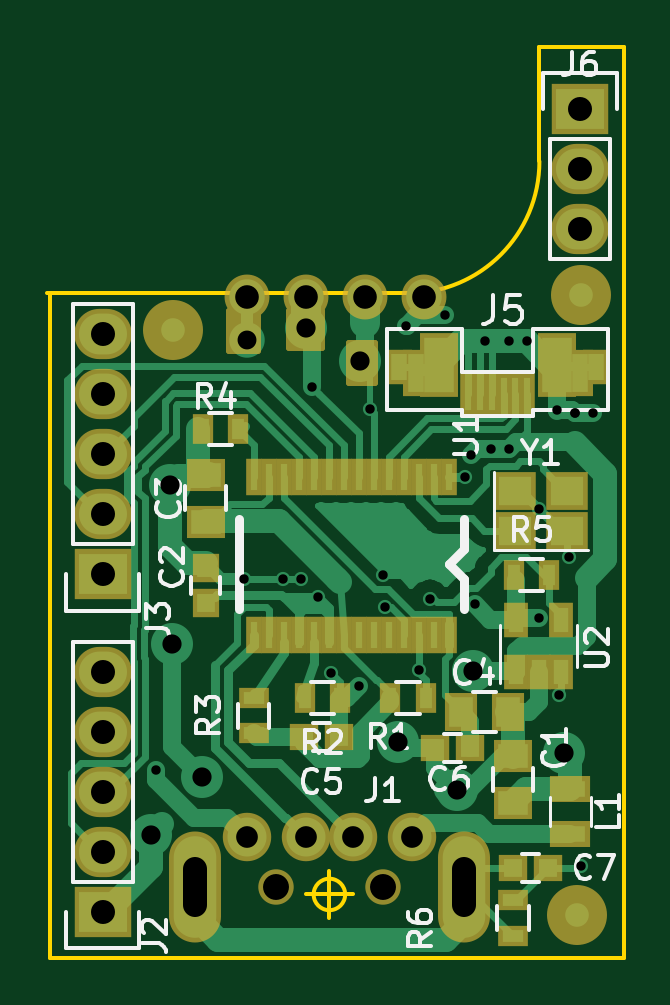
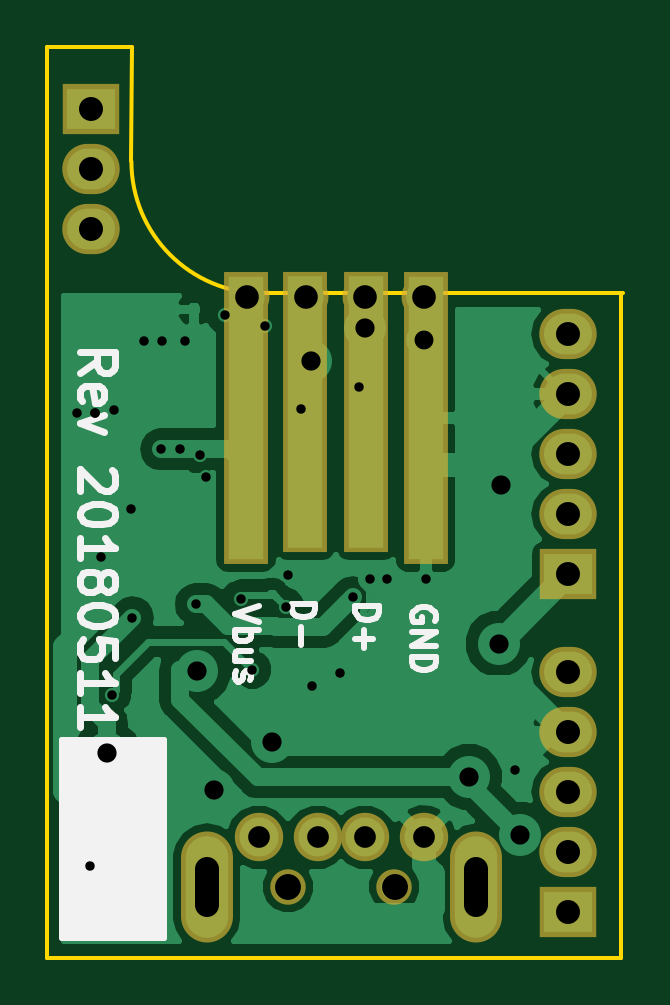
Circuit board: 10 layer files. Board 24.4 x 38.5 mm.
- bottom_copper: a5v11-mod-01-B.Cu.gbl (25550 bytes)
- bottom_mask: a5v11-mod-01-B.Mask.gbs (1424 bytes)
- paste: a5v11-mod-01-B.Paste.gbp (519 bytes)
- bottom_silk: a5v11-mod-01-B.SilkS.gbo (6633 bytes)
- outline: a5v11-mod-01-Edge.Cuts.gm1 (991 bytes)
- top_copper: a5v11-mod-01-F.Cu.gtl (24551 bytes)
- top_mask: a5v11-mod-01-F.Mask.gts (4341 bytes)
- paste: a5v11-mod-01-F.Paste.gtp (2701 bytes)
- top_silk: a5v11-mod-01-F.SilkS.gto (14737 bytes)
- drill: a5v11-mod-01.drl (1298 bytes)

=== bottom_copper: a5v11-mod-01-B.Cu.gbl (25550 bytes, source omitted) ===
=== bottom_mask: a5v11-mod-01-B.Mask.gbs ===
%TF.GenerationSoftware,KiCad,Pcbnew,(5.0.0-rc2-dev-707-g2ed24a4)*%
%TF.CreationDate,2018-05-18T19:07:10+01:00*%
%TF.ProjectId,a5v11-mod-01,61357631312D6D6F642D30312E6B6963,rev?*%
%TF.SameCoordinates,PX3740df8PY3c191b8*%
%TF.FileFunction,Soldermask,Bot*%
%TF.FilePolarity,Negative*%
%FSLAX46Y46*%
G04 Gerber Fmt 4.6, Leading zero omitted, Abs format (unit mm)*
G04 Created by KiCad (PCBNEW (5.0.0-rc2-dev-707-g2ed24a4)) date Friday, 18 May 2018 at 19:07:10*
%MOMM*%
%LPD*%
G01*
G04 APERTURE LIST*
%ADD10R,2.432000X2.127200*%
%ADD11O,2.432000X2.127200*%
%ADD12C,2.050000*%
%ADD13C,1.500000*%
%ADD14O,2.200000X4.700000*%
%ADD15R,1.900000X12.400000*%
%ADD16R,1.900000X11.900000*%
%ADD17C,1.900000*%
G04 APERTURE END LIST*
D10*
X10612600Y33197400D03*
D11*
X10612600Y30657400D03*
X10612600Y28117400D03*
D10*
X-9597400Y13517400D03*
D11*
X-9597400Y16057400D03*
X-9597400Y18597400D03*
X-9597400Y21137400D03*
X-9597400Y23677400D03*
D10*
X-9597400Y-772600D03*
D11*
X-9597400Y1767400D03*
X-9597400Y4307400D03*
X-9597400Y6847400D03*
X-9597400Y9387400D03*
D12*
X1002600Y2377400D03*
X3502600Y2377400D03*
X-997400Y2377400D03*
X-3497400Y2377400D03*
D13*
X2252600Y277400D03*
X-2247400Y277400D03*
D14*
X-5697400Y277400D03*
X5702600Y277400D03*
D15*
X-3567400Y20127400D03*
X4052600Y20127400D03*
D16*
X1542600Y20377400D03*
X-1057400Y20377400D03*
D17*
X3992600Y25227400D03*
X1492600Y25227400D03*
X-1007400Y25227400D03*
X-3507400Y25227400D03*
M02*

=== paste: a5v11-mod-01-B.Paste.gbp ===
%TF.GenerationSoftware,KiCad,Pcbnew,(5.0.0-rc2-dev-707-g2ed24a4)*%
%TF.CreationDate,2018-05-18T19:07:10+01:00*%
%TF.ProjectId,a5v11-mod-01,61357631312D6D6F642D30312E6B6963,rev?*%
%TF.SameCoordinates,PX3740df8PY3c191b8*%
%TF.FileFunction,Paste,Bot*%
%TF.FilePolarity,Positive*%
%FSLAX46Y46*%
G04 Gerber Fmt 4.6, Leading zero omitted, Abs format (unit mm)*
G04 Created by KiCad (PCBNEW (5.0.0-rc2-dev-707-g2ed24a4)) date Friday, 18 May 2018 at 19:07:10*
%MOMM*%
%LPD*%
G01*
G04 APERTURE LIST*
G04 APERTURE END LIST*
M02*

=== bottom_silk: a5v11-mod-01-B.SilkS.gbo ===
%TF.GenerationSoftware,KiCad,Pcbnew,(5.0.0-rc2-dev-707-g2ed24a4)*%
%TF.CreationDate,2018-05-18T19:07:10+01:00*%
%TF.ProjectId,a5v11-mod-01,61357631312D6D6F642D30312E6B6963,rev?*%
%TF.SameCoordinates,PX3740df8PY3c191b8*%
%TF.FileFunction,Legend,Bot*%
%TF.FilePolarity,Positive*%
%FSLAX46Y46*%
G04 Gerber Fmt 4.6, Leading zero omitted, Abs format (unit mm)*
G04 Created by KiCad (PCBNEW (5.0.0-rc2-dev-707-g2ed24a4)) date Friday, 18 May 2018 at 19:07:10*
%MOMM*%
%LPD*%
G01*
G04 APERTURE LIST*
%ADD10C,0.300000*%
%ADD11C,0.250000*%
%ADD12C,0.254000*%
G04 APERTURE END LIST*
D10*
X11067171Y22047115D02*
X10352885Y22547115D01*
X11067171Y22904258D02*
X9567171Y22904258D01*
X9567171Y22332829D01*
X9638600Y22189972D01*
X9710028Y22118543D01*
X9852885Y22047115D01*
X10067171Y22047115D01*
X10210028Y22118543D01*
X10281457Y22189972D01*
X10352885Y22332829D01*
X10352885Y22904258D01*
X10995742Y20832829D02*
X11067171Y20975686D01*
X11067171Y21261400D01*
X10995742Y21404258D01*
X10852885Y21475686D01*
X10281457Y21475686D01*
X10138600Y21404258D01*
X10067171Y21261400D01*
X10067171Y20975686D01*
X10138600Y20832829D01*
X10281457Y20761400D01*
X10424314Y20761400D01*
X10567171Y21475686D01*
X10067171Y20261400D02*
X11067171Y19904258D01*
X10067171Y19547115D01*
X9710028Y17904258D02*
X9638600Y17832829D01*
X9567171Y17689972D01*
X9567171Y17332829D01*
X9638600Y17189972D01*
X9710028Y17118543D01*
X9852885Y17047115D01*
X9995742Y17047115D01*
X10210028Y17118543D01*
X11067171Y17975686D01*
X11067171Y17047115D01*
X9567171Y16118543D02*
X9567171Y15975686D01*
X9638600Y15832829D01*
X9710028Y15761400D01*
X9852885Y15689972D01*
X10138600Y15618543D01*
X10495742Y15618543D01*
X10781457Y15689972D01*
X10924314Y15761400D01*
X10995742Y15832829D01*
X11067171Y15975686D01*
X11067171Y16118543D01*
X10995742Y16261400D01*
X10924314Y16332829D01*
X10781457Y16404258D01*
X10495742Y16475686D01*
X10138600Y16475686D01*
X9852885Y16404258D01*
X9710028Y16332829D01*
X9638600Y16261400D01*
X9567171Y16118543D01*
X11067171Y14189972D02*
X11067171Y15047115D01*
X11067171Y14618543D02*
X9567171Y14618543D01*
X9781457Y14761400D01*
X9924314Y14904258D01*
X9995742Y15047115D01*
X10210028Y13332829D02*
X10138600Y13475686D01*
X10067171Y13547115D01*
X9924314Y13618543D01*
X9852885Y13618543D01*
X9710028Y13547115D01*
X9638600Y13475686D01*
X9567171Y13332829D01*
X9567171Y13047115D01*
X9638600Y12904258D01*
X9710028Y12832829D01*
X9852885Y12761400D01*
X9924314Y12761400D01*
X10067171Y12832829D01*
X10138600Y12904258D01*
X10210028Y13047115D01*
X10210028Y13332829D01*
X10281457Y13475686D01*
X10352885Y13547115D01*
X10495742Y13618543D01*
X10781457Y13618543D01*
X10924314Y13547115D01*
X10995742Y13475686D01*
X11067171Y13332829D01*
X11067171Y13047115D01*
X10995742Y12904258D01*
X10924314Y12832829D01*
X10781457Y12761400D01*
X10495742Y12761400D01*
X10352885Y12832829D01*
X10281457Y12904258D01*
X10210028Y13047115D01*
X9567171Y11832829D02*
X9567171Y11689972D01*
X9638600Y11547115D01*
X9710028Y11475686D01*
X9852885Y11404258D01*
X10138600Y11332829D01*
X10495742Y11332829D01*
X10781457Y11404258D01*
X10924314Y11475686D01*
X10995742Y11547115D01*
X11067171Y11689972D01*
X11067171Y11832829D01*
X10995742Y11975686D01*
X10924314Y12047115D01*
X10781457Y12118543D01*
X10495742Y12189972D01*
X10138600Y12189972D01*
X9852885Y12118543D01*
X9710028Y12047115D01*
X9638600Y11975686D01*
X9567171Y11832829D01*
X9567171Y9975686D02*
X9567171Y10689972D01*
X10281457Y10761400D01*
X10210028Y10689972D01*
X10138600Y10547115D01*
X10138600Y10189972D01*
X10210028Y10047115D01*
X10281457Y9975686D01*
X10424314Y9904258D01*
X10781457Y9904258D01*
X10924314Y9975686D01*
X10995742Y10047115D01*
X11067171Y10189972D01*
X11067171Y10547115D01*
X10995742Y10689972D01*
X10924314Y10761400D01*
X11067171Y8475686D02*
X11067171Y9332829D01*
X11067171Y8904258D02*
X9567171Y8904258D01*
X9781457Y9047115D01*
X9924314Y9189972D01*
X9995742Y9332829D01*
X11067171Y7047115D02*
X11067171Y7904258D01*
X11067171Y7475686D02*
X9567171Y7475686D01*
X9781457Y7618543D01*
X9924314Y7761400D01*
X9995742Y7904258D01*
D11*
X2104980Y12258353D02*
X1104980Y12258353D01*
X1104980Y12020258D01*
X1152600Y11877400D01*
X1247838Y11782162D01*
X1343076Y11734543D01*
X1533552Y11686924D01*
X1676409Y11686924D01*
X1866885Y11734543D01*
X1962123Y11782162D01*
X2057361Y11877400D01*
X2104980Y12020258D01*
X2104980Y12258353D01*
X1724028Y11258353D02*
X1724028Y10496448D01*
X-595020Y12148353D02*
X-1595020Y12148353D01*
X-1595020Y11910258D01*
X-1547400Y11767400D01*
X-1452162Y11672162D01*
X-1356924Y11624543D01*
X-1166448Y11576924D01*
X-1023591Y11576924D01*
X-833115Y11624543D01*
X-737877Y11672162D01*
X-642639Y11767400D01*
X-595020Y11910258D01*
X-595020Y12148353D01*
X-975972Y11148353D02*
X-975972Y10386448D01*
X-595020Y10767400D02*
X-1356924Y10767400D01*
X-3947400Y11539305D02*
X-3995020Y11634543D01*
X-3995020Y11777400D01*
X-3947400Y11920258D01*
X-3852162Y12015496D01*
X-3756924Y12063115D01*
X-3566448Y12110734D01*
X-3423591Y12110734D01*
X-3233115Y12063115D01*
X-3137877Y12015496D01*
X-3042639Y11920258D01*
X-2995020Y11777400D01*
X-2995020Y11682162D01*
X-3042639Y11539305D01*
X-3090258Y11491686D01*
X-3423591Y11491686D01*
X-3423591Y11682162D01*
X-2995020Y11063115D02*
X-3995020Y11063115D01*
X-2995020Y10491686D01*
X-3995020Y10491686D01*
X-2995020Y10015496D02*
X-3995020Y10015496D01*
X-3995020Y9777400D01*
X-3947400Y9634543D01*
X-3852162Y9539305D01*
X-3756924Y9491686D01*
X-3566448Y9444067D01*
X-3423591Y9444067D01*
X-3233115Y9491686D01*
X-3137877Y9539305D01*
X-3042639Y9634543D01*
X-2995020Y9777400D01*
X-2995020Y10015496D01*
X3504980Y12160258D02*
X4504980Y11826924D01*
X3504980Y11493591D01*
X4504980Y11160258D02*
X3504980Y11160258D01*
X3885933Y11160258D02*
X3838314Y11065020D01*
X3838314Y10874543D01*
X3885933Y10779305D01*
X3933552Y10731686D01*
X4028790Y10684067D01*
X4314504Y10684067D01*
X4409742Y10731686D01*
X4457361Y10779305D01*
X4504980Y10874543D01*
X4504980Y11065020D01*
X4457361Y11160258D01*
X3838314Y9826924D02*
X4504980Y9826924D01*
X3838314Y10255496D02*
X4362123Y10255496D01*
X4457361Y10207877D01*
X4504980Y10112639D01*
X4504980Y9969781D01*
X4457361Y9874543D01*
X4409742Y9826924D01*
X4457361Y9398353D02*
X4504980Y9303115D01*
X4504980Y9112639D01*
X4457361Y9017400D01*
X4362123Y8969781D01*
X4314504Y8969781D01*
X4219266Y9017400D01*
X4171647Y9112639D01*
X4171647Y9255496D01*
X4124028Y9350734D01*
X4028790Y9398353D01*
X3981171Y9398353D01*
X3885933Y9350734D01*
X3838314Y9255496D01*
X3838314Y9112639D01*
X3885933Y9017400D01*
D12*
G36*
X11811000Y-1905000D02*
X7493000Y-1905000D01*
X7493000Y6477000D01*
X11811000Y6477000D01*
X11811000Y-1905000D01*
X11811000Y-1905000D01*
G37*
X11811000Y-1905000D02*
X7493000Y-1905000D01*
X7493000Y6477000D01*
X11811000Y6477000D01*
X11811000Y-1905000D01*
M02*

=== outline: a5v11-mod-01-Edge.Cuts.gm1 ===
%TF.GenerationSoftware,KiCad,Pcbnew,(5.0.0-rc2-dev-707-g2ed24a4)*%
%TF.CreationDate,2018-05-18T19:07:10+01:00*%
%TF.ProjectId,a5v11-mod-01,61357631312D6D6F642D30312E6B6963,rev?*%
%TF.SameCoordinates,PX3740df8PY3c191b8*%
%TF.FileFunction,Profile,NP*%
%FSLAX46Y46*%
G04 Gerber Fmt 4.6, Leading zero omitted, Abs format (unit mm)*
G04 Created by KiCad (PCBNEW (5.0.0-rc2-dev-707-g2ed24a4)) date Friday, 18 May 2018 at 19:07:10*
%MOMM*%
%LPD*%
G01*
G04 APERTURE LIST*
%ADD10C,0.150000*%
G04 APERTURE END LIST*
D10*
X666666Y-44128D02*
G75*
G03X666666Y-44128I-666666J0D01*
G01*
X-1000000Y-44128D02*
X1000000Y-44128D01*
X0Y955872D02*
X0Y-1044128D01*
X3302000Y25400000D02*
G75*
G03X8890000Y30988000I0J5588000D01*
G01*
X-11847400Y-2722600D02*
X-11847400Y25327400D01*
X12452600Y-2722600D02*
X-11847400Y-2722600D01*
X12452600Y35827400D02*
X12452600Y-2722600D01*
X8852600Y35827400D02*
X12452600Y35827400D01*
X8890000Y30988000D02*
X8852600Y35827400D01*
X-11938000Y25400000D02*
X3302000Y25400000D01*
M02*

=== top_copper: a5v11-mod-01-F.Cu.gtl (24551 bytes, source omitted) ===
=== top_mask: a5v11-mod-01-F.Mask.gts ===
%TF.GenerationSoftware,KiCad,Pcbnew,(5.0.0-rc2-dev-707-g2ed24a4)*%
%TF.CreationDate,2018-05-18T19:07:10+01:00*%
%TF.ProjectId,a5v11-mod-01,61357631312D6D6F642D30312E6B6963,rev?*%
%TF.SameCoordinates,PX3740df8PY3c191b8*%
%TF.FileFunction,Soldermask,Top*%
%TF.FilePolarity,Negative*%
%FSLAX46Y46*%
G04 Gerber Fmt 4.6, Leading zero omitted, Abs format (unit mm)*
G04 Created by KiCad (PCBNEW (5.0.0-rc2-dev-707-g2ed24a4)) date Friday, 18 May 2018 at 19:07:10*
%MOMM*%
%LPD*%
G01*
G04 APERTURE LIST*
%ADD10C,2.540000*%
%ADD11R,1.150000X1.200000*%
%ADD12R,2.432000X2.127200*%
%ADD13O,2.432000X2.127200*%
%ADD14R,0.900000X1.300000*%
%ADD15R,1.300000X0.900000*%
%ADD16R,1.050000X1.460000*%
%ADD17R,0.700000X1.800000*%
%ADD18R,1.650000X2.700000*%
%ADD19R,1.100000X2.000000*%
%ADD20R,1.100000X1.500000*%
%ADD21C,2.050000*%
%ADD22C,1.500000*%
%ADD23O,2.200000X4.700000*%
%ADD24R,0.704800X1.543000*%
%ADD25R,1.650000X1.400000*%
%ADD26R,1.400000X1.650000*%
%ADD27R,1.200000X1.150000*%
%ADD28R,1.700000X1.100000*%
%ADD29R,1.800000X1.600000*%
%ADD30C,1.900000*%
%ADD31C,0.254000*%
G04 APERTURE END LIST*
D10*
X10652600Y25327400D03*
D11*
X-5244402Y12294732D03*
X-5244402Y13794732D03*
D10*
X-6637400Y23867400D03*
D12*
X10612600Y33197400D03*
D13*
X10612600Y30657400D03*
X10612600Y28117400D03*
D14*
X7802600Y13477400D03*
X9302600Y13477400D03*
X-5359402Y19648732D03*
X-3859402Y19648732D03*
D15*
X-3212402Y6770232D03*
X-3212402Y8270232D03*
D14*
X458598Y8282232D03*
X-1041402Y8282232D03*
X2578098Y8282232D03*
X4078098Y8282232D03*
D16*
X7902600Y9377400D03*
X8852600Y9377400D03*
X9802600Y9377400D03*
X9802600Y11577400D03*
X7902600Y11577400D03*
D17*
X8376600Y21127400D03*
X7876600Y21127400D03*
X7376600Y21127400D03*
X6876600Y21127400D03*
X6376600Y21127400D03*
X5876600Y21127400D03*
D18*
X4626600Y22377400D03*
D19*
X3651600Y22027400D03*
D20*
X2951600Y22277400D03*
D18*
X9626600Y22377400D03*
D19*
X10601600Y22027400D03*
D20*
X11301600Y22277400D03*
D12*
X-9597400Y13517400D03*
D13*
X-9597400Y16057400D03*
X-9597400Y18597400D03*
X-9597400Y21137400D03*
X-9597400Y23677400D03*
D12*
X-9597400Y-772600D03*
D13*
X-9597400Y1767400D03*
X-9597400Y4307400D03*
X-9597400Y6847400D03*
X-9597400Y9387400D03*
D21*
X1002600Y2377400D03*
X3502600Y2377400D03*
X-997400Y2377400D03*
X-3497400Y2377400D03*
D22*
X2252600Y277400D03*
X-2247400Y277400D03*
D23*
X-5697400Y277400D03*
X5702600Y277400D03*
D24*
X5042598Y17616732D03*
X4407598Y17616732D03*
X3772598Y17616732D03*
X3137598Y17616732D03*
X2502598Y17616732D03*
X1867598Y17616732D03*
X1232598Y17616732D03*
X597598Y17616732D03*
X-37402Y17616732D03*
X-672402Y17616732D03*
X-1307402Y17616732D03*
X-1942402Y17616732D03*
X-2577402Y17616732D03*
X-3212402Y17616732D03*
X-3212402Y10949232D03*
X-2577402Y10949232D03*
X-1942402Y10949232D03*
X-1307402Y10949232D03*
X-672402Y10949232D03*
X-37402Y10949232D03*
X597598Y10949232D03*
X1232598Y10949232D03*
X1867598Y10949232D03*
X2502598Y10949232D03*
X3137598Y10949232D03*
X3772598Y10949232D03*
X4407598Y10949232D03*
X5042598Y10949232D03*
D10*
X10502600Y-922600D03*
D25*
X7762600Y3817400D03*
X7762600Y5817400D03*
X-5244402Y15727732D03*
X-5244402Y17727732D03*
D26*
X5562600Y7667400D03*
X7562600Y7667400D03*
D27*
X5962600Y6167400D03*
X4462600Y6167400D03*
D28*
X10202600Y2517400D03*
X10202600Y4417400D03*
D27*
X412600Y6617400D03*
X-1087400Y6617400D03*
X9262600Y1067400D03*
X7762600Y1067400D03*
D15*
X7762600Y-282600D03*
X7762600Y-1782600D03*
D29*
X7848600Y15343400D03*
X10048600Y15343400D03*
X10048600Y17043400D03*
X7848600Y17043400D03*
D30*
X3992600Y25227400D03*
X1492600Y25227400D03*
X-1007400Y25227400D03*
X-3507400Y25227400D03*
D31*
G36*
X-314400Y23094400D02*
X-1710400Y23094400D01*
X-1710400Y24640400D01*
X-314400Y24640400D01*
X-314400Y23094400D01*
X-314400Y23094400D01*
G37*
X-314400Y23094400D02*
X-1710400Y23094400D01*
X-1710400Y24640400D01*
X-314400Y24640400D01*
X-314400Y23094400D01*
G36*
X1935600Y21594400D02*
X839600Y21594400D01*
X839600Y23290400D01*
X1935600Y23290400D01*
X1935600Y21594400D01*
X1935600Y21594400D01*
G37*
X1935600Y21594400D02*
X839600Y21594400D01*
X839600Y23290400D01*
X1935600Y23290400D01*
X1935600Y21594400D01*
G36*
X-3014400Y22944400D02*
X-4260400Y22944400D01*
X-4260400Y24640400D01*
X-3014400Y24640400D01*
X-3014400Y22944400D01*
X-3014400Y22944400D01*
G37*
X-3014400Y22944400D02*
X-4260400Y22944400D01*
X-4260400Y24640400D01*
X-3014400Y24640400D01*
X-3014400Y22944400D01*
M02*

=== paste: a5v11-mod-01-F.Paste.gtp ===
%TF.GenerationSoftware,KiCad,Pcbnew,(5.0.0-rc2-dev-707-g2ed24a4)*%
%TF.CreationDate,2018-05-18T19:07:10+01:00*%
%TF.ProjectId,a5v11-mod-01,61357631312D6D6F642D30312E6B6963,rev?*%
%TF.SameCoordinates,PX3740df8PY3c191b8*%
%TF.FileFunction,Paste,Top*%
%TF.FilePolarity,Positive*%
%FSLAX46Y46*%
G04 Gerber Fmt 4.6, Leading zero omitted, Abs format (unit mm)*
G04 Created by KiCad (PCBNEW (5.0.0-rc2-dev-707-g2ed24a4)) date Friday, 18 May 2018 at 19:07:10*
%MOMM*%
%LPD*%
G01*
G04 APERTURE LIST*
%ADD10R,0.750000X0.800000*%
%ADD11R,0.500000X0.900000*%
%ADD12R,0.900000X0.500000*%
%ADD13R,0.650000X1.060000*%
%ADD14R,0.300000X1.400000*%
%ADD15R,1.250000X2.300000*%
%ADD16R,0.700000X1.600000*%
%ADD17R,0.700000X1.100000*%
%ADD18R,0.304800X1.143000*%
%ADD19R,1.250000X1.000000*%
%ADD20R,1.000000X1.250000*%
%ADD21R,0.800000X0.750000*%
%ADD22R,1.300000X0.700000*%
%ADD23R,1.400000X1.200000*%
G04 APERTURE END LIST*
D10*
X-5244402Y12294732D03*
X-5244402Y13794732D03*
D11*
X7802600Y13477400D03*
X9302600Y13477400D03*
X-5359402Y19648732D03*
X-3859402Y19648732D03*
D12*
X-3212402Y6770232D03*
X-3212402Y8270232D03*
D11*
X458598Y8282232D03*
X-1041402Y8282232D03*
X2578098Y8282232D03*
X4078098Y8282232D03*
D13*
X7902600Y9377400D03*
X8852600Y9377400D03*
X9802600Y9377400D03*
X9802600Y11577400D03*
X7902600Y11577400D03*
D14*
X8376600Y21127400D03*
X7876600Y21127400D03*
X7376600Y21127400D03*
X6876600Y21127400D03*
X6376600Y21127400D03*
X5876600Y21127400D03*
D15*
X4626600Y22377400D03*
D16*
X3651600Y22027400D03*
D17*
X2951600Y22277400D03*
D15*
X9626600Y22377400D03*
D16*
X10601600Y22027400D03*
D17*
X11301600Y22277400D03*
D18*
X5042598Y17616732D03*
X4407598Y17616732D03*
X3772598Y17616732D03*
X3137598Y17616732D03*
X2502598Y17616732D03*
X1867598Y17616732D03*
X1232598Y17616732D03*
X597598Y17616732D03*
X-37402Y17616732D03*
X-672402Y17616732D03*
X-1307402Y17616732D03*
X-1942402Y17616732D03*
X-2577402Y17616732D03*
X-3212402Y17616732D03*
X-3212402Y10949232D03*
X-2577402Y10949232D03*
X-1942402Y10949232D03*
X-1307402Y10949232D03*
X-672402Y10949232D03*
X-37402Y10949232D03*
X597598Y10949232D03*
X1232598Y10949232D03*
X1867598Y10949232D03*
X2502598Y10949232D03*
X3137598Y10949232D03*
X3772598Y10949232D03*
X4407598Y10949232D03*
X5042598Y10949232D03*
D19*
X7762600Y3817400D03*
X7762600Y5817400D03*
X-5244402Y15727732D03*
X-5244402Y17727732D03*
D20*
X5562600Y7667400D03*
X7562600Y7667400D03*
D21*
X5962600Y6167400D03*
X4462600Y6167400D03*
D22*
X10202600Y2517400D03*
X10202600Y4417400D03*
D21*
X412600Y6617400D03*
X-1087400Y6617400D03*
X9262600Y1067400D03*
X7762600Y1067400D03*
D12*
X7762600Y-282600D03*
X7762600Y-1782600D03*
D23*
X7848600Y15343400D03*
X10048600Y15343400D03*
X10048600Y17043400D03*
X7848600Y17043400D03*
M02*

=== top_silk: a5v11-mod-01-F.SilkS.gto (14737 bytes, source omitted) ===
=== drill: a5v11-mod-01.drl ===
M48
;DRILL file {KiCad (5.0.0-rc2-dev-707-g2ed24a4)} date Friday, 18 May 2018 at 19:07:18
;FORMAT={-:-/ absolute / inch / decimal}
FMAT,2
INCH,TZ
T1C0.0157
T2C0.0315
T3C0.0320
T4C0.0362
T5C0.0394
T6C0.0400
T7C0.0433
%
G90
G05
M72
T1
X-0.2893Y0.2058
X-0.1416Y0.5247
X-0.0767Y0.524
X-0.0471Y0.524
X-0.0289Y0.8444
X-0.019Y0.4936
X0.0022Y0.3676
X0.0493Y0.3456
X0.0674Y0.8076
X0.0887Y0.5306
X0.093Y0.4773
X0.1277Y0.9464
X0.1485Y0.3727
X0.1675Y0.4908
X0.1934Y0.9633
X0.2264Y0.6936
X0.2364Y0.731
X0.2422Y0.4819
X0.26Y0.92
X0.269Y0.74
X0.299Y0.92
X0.3Y0.74
X0.329Y0.92
X0.3485Y0.4597
X0.35Y0.64
X0.379Y0.8057
X0.3824Y0.3314
X0.4Y0.56
X0.41Y0.8
X0.41Y0.8
X0.4194Y0.0464
X0.44Y0.8
T2
X-0.1381Y0.9219
T3
X-0.2979Y0.0976
X-0.2665Y0.681
X-0.2619Y0.4162
X-0.2125Y0.194
X-0.0397Y0.9424
X0.0504Y0.8869
X0.1149Y0.2524
X0.2129Y0.1726
X0.24Y0.37
X0.3906Y0.2346
T4
X-0.1377Y0.0936
X-0.0393Y0.0936
X0.0395Y0.0936
X0.1379Y0.0936
T5
X-0.1381Y0.9932
X-0.0397Y0.9932
X0.0588Y0.9932
X0.1572Y0.9932
T6
X-0.3779Y0.8322
X-0.3779Y0.7322
X-0.3779Y0.6322
X-0.3779Y0.5322
X-0.3779Y0.3696
X-0.3779Y0.2696
X-0.3779Y0.1696
X-0.3779Y0.0696
X-0.3779Y-0.0304
X0.4178Y1.307
X0.4178Y1.207
X0.4178Y1.107
X-0.3779Y0.9322
T7
X-0.0885Y0.0109
X0.0887Y0.0109
T5
X-0.2243Y0.0404G85X-0.2243Y-0.0186
G05
X0.2245Y0.0404G85X0.2245Y-0.0186
G05
T0
M30
